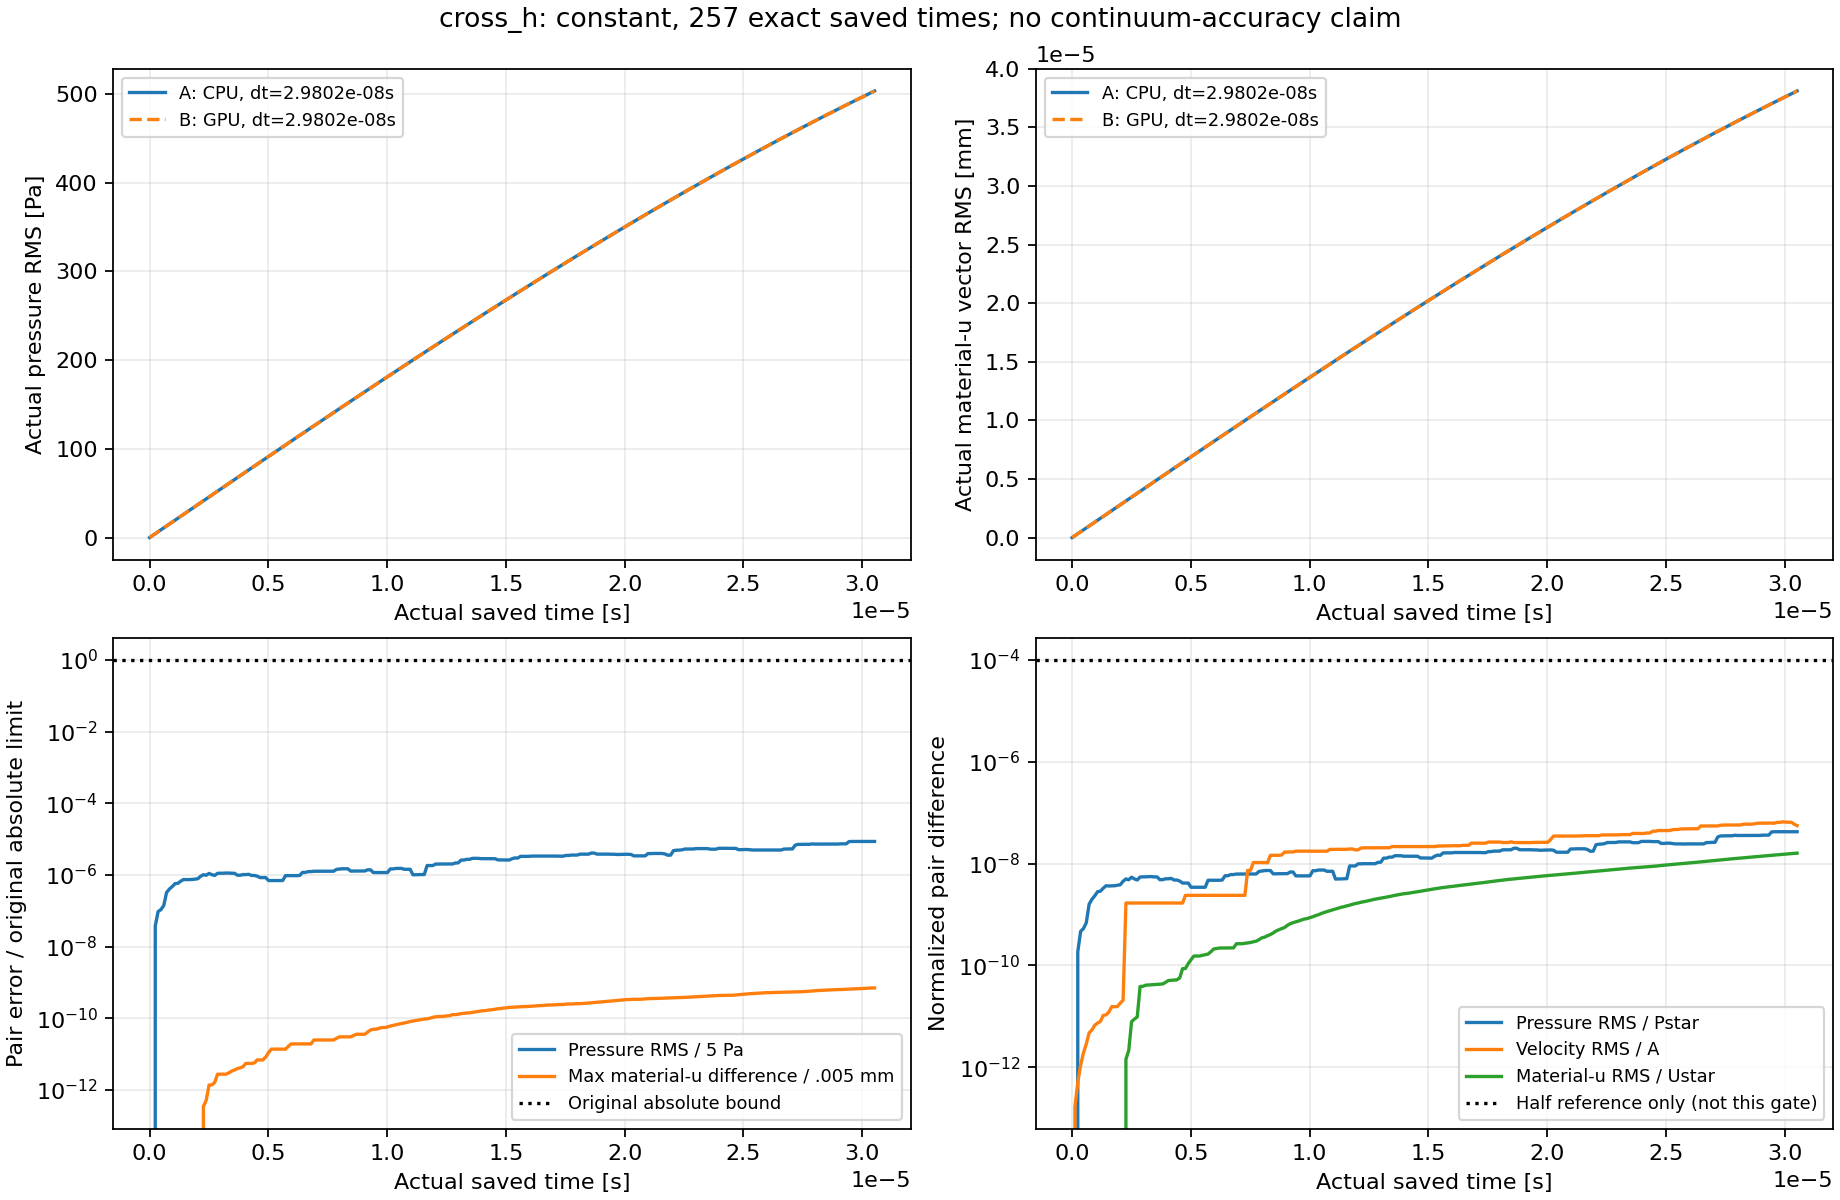

Source data for this figure (header and first rows):
part, time_s, pressure_RMS_Pa, pressure_RMS_over_Pstar, velocity_vector_RMS_m_s, velocity_RMS_over_A, material_u_vector_RMS_m, material_u_RMS_over_Ustar, max_material_u_difference_mm, max_abs_J_difference, stress_Frobenius_RMS_Pa, max_stress_component_difference_Pa, passive_Rhop_RMS_kg_m3, max_passive_Rhop_difference_kg_m3, energy_ratio_a, energy_ratio_b, actual_pressure_RMS_Pa_a, actual_velocity_vector_RMS_m_s_a, actual_material_u_vector_RMS_m_a, actual_pressure_RMS_Pa_b, actual_velocity_vector_RMS_m_s_b, actual_material_u_vector_RMS_m_b
0, 0, 0, 0, 0, 0, 0, 0, 0, 0, 0, 0, 0, 0, 1, 1, 0, 0.001381, 0, 0, 0.001381, 0
1, 1.1920928955078125e-07, 0, 0, 3.2894838351504941e-16, 1.684215723597053e-13, 0, 0, 0, 4.4408920985006262e-16, 1.0160498582259859e-07, 3.5762786865234375e-07, 0, 0, 1, 1, 2.183, 0.001381, 1.6463586664685451e-10, 2.183, 0.001381, 1.6463586664685451e-10
2, 2.384185791015625e-07, 1.902452906191901e-07, 1.8578641708170836e-10, 9.8324951057148441e-16, 5.0342374941260002e-13, 0, 0, 0, 6.6613381477509392e-16, 1.3571305185826356e-07, 4.1723251342773438e-07, 0, 0, 1, 1, 4.366, 0.001381, 3.2927024776662079e-10, 4.366, 0.001381, 3.2927024776662079e-10
3, 3.5762786865234375e-07, 4.7706993203109864e-07, 4.6588860665616657e-10, 2.1351842411687544e-15, 1.0932143314784022e-12, 0, 0, 0, 1.5543122344752192e-15, 1.9960393139544446e-07, 6.5565109252929688e-07, 0, 0, 1, 1, 6.549, 0.001381, 4.9390164983792319e-10, 6.549, 0.001381, 4.9390164983792319e-10
4, 4.76837158203125e-07, 5.4159110323745748e-07, 5.2889756306886085e-10, 3.7280121440572197e-15, 1.9087422177572965e-12, 0, 0, 0, 2.4424906541753444e-15, 3.0426694747150597e-07, 8.9406967163085938e-07, 0, 0, 1, 1, 8.732, 0.001381, 6.585285861991109e-10, 8.732, 0.001381, 6.585285861991109e-10
5, 5.9604644775390625e-07, 7.0399116343365406e-07, 6.8749137224808094e-10, 5.5637370234083095e-15, 2.8486333559850545e-12, 0, 0, 0, 3.3306690738754696e-15, 4.2499532147395165e-07, 1.0728836059570312e-06, 0, 0, 1, 1, 10.91, 0.001381, 8.2314956706575911e-10, 10.91, 0.001381, 8.2314956706575911e-10
6, 7.152557373046875e-07, 1.6294898407996106e-06, 1.5912986766079025e-09, 9.2224887290844614e-15, 4.7219142292912442e-12, 0, 0, 0, 5.5511151231257827e-15, 6.3614613883665955e-07, 1.7881393432617188e-06, 0, 0, 1, 1, 13.1, 0.001381, 9.8776309859489359e-10, 13.1, 0.001381, 9.8776309859489359e-10
7, 8.3446502685546875e-07, 2.0332032441917286e-06, 1.9855500480871515e-09, 1.0539850188822701e-14, 5.3964032966772229e-12, 0, 0, 0, 8.2156503822261584e-15, 1.0020470029867749e-06, 2.8014183044433594e-06, 0, 0, 1, 1, 15.28, 0.001381, 1.152367700395185e-09, 15.28, 0.001381, 1.152367700395185e-09
8, 9.5367431640625e-07, 2.3868618415953595e-06, 2.3309197729718698e-09, 1.305970372003434e-14, 6.6865683046575823e-12, 0, 0, 0, 1.0880185641326534e-14, 1.377776981197379e-06, 3.6954879760742188e-06, 0, 0, 1, 1, 17.46, 0.001381, 1.3169618717914069e-09, 17.46, 0.001381, 1.3169618717914069e-09
9, 1.0728836059570312e-06, 2.8760978233666972e-06, 2.8086892876069951e-09, 1.435864690763775e-14, 7.3516272167105281e-12, 0, 0, 0, 1.2212453270876722e-14, 1.5184330552743975e-06, 3.7550926208496094e-06, 0, 0, 1, 1, 19.64, 0.001381, 1.4815441239343351e-09, 19.64, 0.001381, 1.4815441239343351e-09
10, 1.1920928955078125e-06, 2.9430076289929485e-06, 2.8740308948261587e-09, 1.5554304710395437e-14, 7.9638040117224639e-12, 0, 0, 0, 1.2656542480726785e-14, 1.6790064949177056e-06, 4.0531158447265625e-06, 0, 0, 1, 1, 21.83, 0.00138, 1.6461129686789795e-09, 21.83, 0.00138, 1.6461129686789795e-09
11, 1.3113021850585938e-06, 3.3698705063668064e-06, 3.2908891745468458e-09, 2.033853168346275e-14, 1.0413328221932928e-11, 0, 0, 0, 1.2656542480726785e-14, 1.7155490677952758e-06, 3.9935111999511719e-06, 0, 0, 1, 1, 24.01, 0.00138, 1.8106669198882118e-09, 24.01, 0.00138, 1.8106669198882118e-09
12, 1.430511474609375e-06, 3.7606025993153951e-06, 3.6724634850146019e-09, 2.0859533277866706e-14, 1.0680081038267754e-11, 0, 0, 0, 1.3100631690576847e-14, 1.8099768274937111e-06, 4.1127204895019531e-06, 0, 0, 1, 1, 26.19, 0.00138, 1.9752044813037744e-09, 26.19, 0.00138, 1.9752044813037744e-09
13, 1.5497207641601562e-06, 3.7150241538542178e-06, 3.6279532842583785e-09, 2.3732230128220482e-14, 1.2150901825648887e-11, 0, 0, 0, 1.354472090042691e-14, 1.8679785228107263e-06, 4.291534423828125e-06, 0, 0, 1, 1, 28.37, 0.00138, 2.1397241699975324e-09, 28.37, 0.00138, 2.1397241699975324e-09
14, 1.6689300537109375e-06, 3.7317220478591733e-06, 3.6442598214130904e-09, 3.0273387500162643e-14, 1.5499974400083273e-11, 0, 0, 0, 1.354472090042691e-14, 1.9499274493785607e-06, 4.4703483581542969e-06, 0, 0, 1, 1, 30.55, 0.00138, 2.3042244974052245e-09, 30.55, 0.00138, 2.3042244974052245e-09
15, 1.7881393432617188e-06, 3.762063678079027e-06, 3.6738903197482544e-09, 3.0021559725754997e-14, 1.5371038579586558e-11, 0, 0, 0, 1.4432899320127035e-14, 2.0605984804846949e-06, 4.8875808715820312e-06, 0, 0, 1, 1, 32.73, 0.00138, 2.4687039715527781e-09, 32.73, 0.00138, 2.4687039715527781e-09
16, 1.9073486328125e-06, 3.8408013972085798e-06, 3.7507826237766724e-09, 3.0391565645492339e-14, 1.5560481610492078e-11, 0, 0, 0, 1.5765166949677223e-14, 2.2139031712750353e-06, 5.245208740234375e-06, 0, 0, 1, 1, 34.91, 0.001379, 2.6331611092867025e-09, 34.91, 0.001379, 2.6331611092867025e-09
17, 2.0265579223632812e-06, 3.9285972559081538e-06, 3.8365207672509081e-09, 3.5528704769019937e-14, 1.8190696841738208e-11, 0, 0, 0, 1.8207657603852567e-14, 2.3849678569454742e-06, 6.0200691223144531e-06, 0, 0, 1, 1, 37.09, 0.001379, 2.7975944289926538e-09, 37.09, 0.001379, 2.7975944289926538e-09
18, 2.1457672119140625e-06, 4.6077609566601482e-06, 4.4997665704137163e-09, 4.0535829014989294e-14, 2.0754344455674519e-11, 0, 0, 0, 2.0650148258027912e-14, 2.5826646127503791e-06, 6.7949295043945312e-06, 0, 0, 1, 1, 39.27, 0.001379, 2.9620024361358949e-09, 39.27, 0.001379, 2.9620024361358949e-09
19, 2.2649765014648438e-06, 5.116330567370715e-06, 4.996416582106698e-09, 3.2795308938732069e-12, 1.6791198176630819e-09, 1.0842021724855044e-19, 1.4286309403323786e-12, 1.7347234759768071e-15, 2.1538326677728037e-14, 2.7005314851027951e-06, 7.0333480834960938e-06, 0, 0, 1, 1, 41.45, 0.001379, 3.1263836426351032e-09, 41.45, 0.001379, 3.1263836426341639e-09
20, 2.384185791015625e-06, 4.9296050198981741e-06, 4.8140674142001758e-09, 3.2795979655497054e-12, 1.6791541583614492e-09, 1.6263032587282567e-19, 2.1429464104985677e-12, 2.6020852139652106e-15, 2.2204460492503131e-14, 2.8229115406309456e-06, 7.152557373046875e-06, 0, 0, 1, 1, 43.62, 0.001379, 3.2907365651068755e-09, 43.62, 0.001379, 3.2907365651054664e-09
21, 2.5033950805664062e-06, 5.5370998689601464e-06, 5.4073241042106272e-09, 3.2796789242860775e-12, 1.6791956092344717e-09, 5.9631119486702744e-19, 7.8574701718280824e-12, 6.9388939039072284e-15, 2.2204460492503131e-14, 2.8743382357662557e-06, 7.2121620178222656e-06, 0, 0, 1, 1, 45.8, 0.001378, 3.4550597205788753e-09, 45.8, 0.001378, 3.4550597205821629e-09
22, 2.6226043701171875e-06, 5.1099903571311985e-06, 4.9902249705292928e-09, 3.2796628278012239e-12, 1.6791873678342266e-09, 6.6889650715318677e-19, 8.8139119275937172e-12, 6.9388939039072284e-15, 2.19824158875781e-14, 2.9185025072111577e-06, 6.9737434387207031e-06, 0, 0, 1, 1, 47.98, 0.001378, 3.6193516145574143e-09, 47.98, 0.001378, 3.6193516145595277e-09
23, 2.7418136596679688e-06, 4.8787594191088844e-06, 4.7644135070560681e-09, 3.2797746853418827e-12, 1.6792446388950439e-09, 7.3982400413992223e-19, 9.7485089915646115e-12, 8.2399365108898337e-15, 2.1760371282653068e-14, 3.0442146364688359e-06, 7.0929527282714844e-06, 0, 0, 1, 1, 50.16, 0.001378, 3.7836107615411219e-09, 50.16, 0.001378, 3.7836107615422965e-09
24, 2.86102294921875e-06, 5.5798830187189308e-06, 5.4491045240007025e-09, 3.2799644568236001e-12, 1.6793418018936833e-09, 2.9218192488322859e-18, 3.8500212293167313e-11, 1.3877787807814457e-14, 2.1760371282653068e-14, 3.1148103634988751e-06, 7.3313713073730469e-06, 0, 0, 1, 1, 52.33, 0.001377, 3.9478356758609554e-09, 52.33, 0.001377, 3.9478356758877263e-09
25, 2.9802322387695312e-06, 5.6204841298125157e-06, 5.4887540466515023e-09, 3.2799985191526563e-12, 1.67935924180616e-09, 2.945859305015353e-18, 3.8816983177251827e-11, 1.3877787807814457e-14, 2.2204460492503131e-14, 3.2374653137477067e-06, 7.6889991760253906e-06, 0, 0, 1, 1, 54.51, 0.001377, 4.1120248812653943e-09, 54.51, 0.001377, 4.1120248812912255e-09
26, 3.0994415283203125e-06, 5.6204841298125157e-06, 5.4887540466515023e-09, 3.2800732726122984e-12, 1.6793975155774968e-09, 3.0989980390794197e-18, 4.0834860831432441e-11, 1.3877787807814457e-14, 2.3092638912203256e-14, 3.3347120979378249e-06, 7.5697898864746094e-06, 0, 0, 1, 1, 56.68, 0.001377, 4.2761768880270229e-09, 56.68, 0.001377, 4.276176888058019e-09
27, 3.2186508178710938e-06, 5.6843584430162879e-06, 5.5511313057944763e-09, 3.2801039155130671e-12, 1.6794132047426904e-09, 3.1273172206927508e-18, 4.1208016872661805e-11, 1.3877787807814457e-14, 2.5091040356528538e-14, 3.5255421303458775e-06, 7.9870223999023438e-06, 0, 0, 1, 1, 58.86, 0.001377, 4.4402902042776333e-09, 58.86, 0.001377, 4.4402902043076905e-09
28, 3.337860107421875e-06, 5.6843584430162879e-06, 5.5511313057944763e-09, 3.2802450022897739e-12, 1.6794854411723642e-09, 3.1508386941675515e-18, 4.1517954498882131e-11, 1.5178830414797062e-14, 2.7311486405778851e-14, 3.7112587993723054e-06, 8.4638595581054688e-06, 0, 0, 1, 1, 61.03, 0.001376, 4.6043633512678473e-09, 61.03, 0.001376, 4.6043633512971998e-09
29, 3.4570693969726562e-06, 5.6037876661163412e-06, 5.4724489062827123e-09, 3.2803205024558445e-12, 1.6795240972573924e-09, 3.1851610526887968e-18, 4.1970213169571035e-11, 1.6913553890773869e-14, 2.9087843245179101e-14, 3.9262879220271906e-06, 9.0003013610839844e-06, 0, 0, 1, 1, 63.2, 0.001376, 4.7683948456647565e-09, 63.2, 0.001376, 4.7683948456931702e-09
30, 3.5762786865234375e-06, 5.6037876661163412e-06, 5.4724489062827123e-09, 3.2806221703666603e-12, 1.6796785512277301e-09, 3.2130638238442666e-18, 4.2337882255700363e-11, 1.8214596497756474e-14, 2.9976021664879227e-14, 4.0570586928692305e-06, 9.2983245849609375e-06, 0, 0, 1, 1, 65.38, 0.001375, 4.9323832037630527e-09, 65.38, 0.001375, 4.9323832037907624e-09
31, 3.6954879760742188e-06, 4.9435935711250221e-06, 4.8277281087915713e-09, 3.2807686493961161e-12, 1.6797535484908115e-09, 3.2530582369944813e-18, 4.2864880425569801e-11, 1.9949319973733282e-14, 3.0198066269804258e-14, 4.1877118707249906e-06, 9.8943710327148438e-06, 0, 0, 1, 1, 67.55, 0.001375, 5.09632694664566e-09, 67.55, 0.001375, 5.09632694667243e-09
32, 3.814697265625e-06, 4.9435935711250221e-06, 4.8277281087915713e-09, 3.2807683376550211e-12, 1.6797533888793708e-09, 3.2742187586505674e-18, 4.3143708274458496e-11, 2.0816681711721685e-14, 2.9976021664879227e-14, 4.2823129181902869e-06, 1.0192394256591797e-05, 0, 0, 1, 1, 69.72, 0.001375, 5.2602245859234747e-09, 69.72, 0.001375, 5.2602245859497757e-09
33, 3.9339065551757812e-06, 5.1464046163761489e-06, 5.0257857706615061e-09, 3.2809829213625008e-12, 1.6798632557376004e-09, 3.5249078410919597e-18, 4.6446986838808501e-11, 2.2551405187698492e-14, 3.0198066269804258e-14, 4.3312972200745474e-06, 1.0013580322265625e-05, 0, 0, 1, 1, 71.89, 0.001374, 5.4240746314784327e-09, 71.89, 0.001374, 5.4240746315094297e-09
34, 4.0531158447265625e-06, 5.1464046163761489e-06, 5.0257857706615061e-09, 3.2810771422184272e-12, 1.6799114968158347e-09, 3.8256554146586104e-18, 5.0409875862008182e-11, 2.7755575615628914e-14, 2.9976021664879227e-14, 4.4049636670988553e-06, 1.0073184967041016e-05, 0, 0, 1, 1, 74.06, 0.001374, 5.5878756075301156e-09, 74.06, 0.001374, 5.5878756075660442e-09
35, 4.1723251342773438e-06, 5.2421598893511325e-06, 5.1192967796583753e-09, 3.2812437479507226e-12, 1.67999679895077e-09, 3.8580691047837924e-18, 5.0836984401156586e-11, 2.7755575615628914e-14, 3.0420110874729289e-14, 4.5055879250623406e-06, 1.0251998901367188e-05, 0, 0, 1, 1, 76.23, 0.001373, 5.7516260309002912e-09, 76.23, 0.001373, 5.751626030935515e-09
36, 4.291534423828125e-06, 4.8688275818513374e-06, 4.7547144472101574e-09, 3.2814025919441474e-12, 1.6800781270754035e-09, 3.9035042618823799e-18, 5.1435674136864273e-11, 2.7755575615628914e-14, 3.1308289294429414e-14, 4.5345923423886553e-06, 9.8943710327148438e-06, 0, 0, 1, 1, 78.4, 0.001373, 5.9153244235027179e-09, 78.4, 0.001373, 5.9153244235370028e-09
37, 4.4107437133789062e-06, 4.8688275818513374e-06, 4.7547144472101574e-09, 3.2815342884118173e-12, 1.6801455556668505e-09, 3.9513926297948464e-18, 5.2066689327738965e-11, 2.8622937353617317e-14, 3.1752378504279477e-14, 4.6161460395780411e-06, 9.7751617431640625e-06, 0, 0, 1, 1, 80.56, 0.001373, 6.0789693062145512e-09, 80.56, 0.001373, 6.0789693062478973e-09
38, 4.5299530029296875e-06, 4.6539358550378901e-06, 4.5448592447227185e-09, 3.2814711141208208e-12, 1.6801132104298603e-09, 4.3192395200450466e-18, 5.6913732269109857e-11, 3.4694469519536142e-14, 3.1530333899354446e-14, 4.6917348758021299e-06, 9.9539756774902344e-06, 0, 0, 1, 1, 82.73, 0.001372, 6.2425591950627502e-09, 82.73, 0.001372, 6.2425591951005565e-09
39, 4.6491622924804688e-06, 4.2451313449309837e-06, 4.1456360893299617e-09, 3.2818793973554642e-12, 1.6803222514459977e-09, 6.5408601561374493e-18, 8.6187571216752626e-11, 3.4694469519536142e-14, 3.1530333899354446e-14, 4.7585225232242993e-06, 1.0073184967041016e-05, 0, 0, 1, 1, 84.9, 0.001372, 6.406092613651277e-09, 84.9, 0.001372, 6.4060926137144446e-09
40, 4.76837158203125e-06, 4.2451313449309837e-06, 4.1456360893299617e-09, 4.6391718959213451e-12, 2.3752560107117287e-09, 6.5842411604015507e-18, 8.6759193802347603e-11, 3.4694469519536142e-14, 3.1974423109204508e-14, 4.7933517863210813e-06, 1.0132789611816406e-05, 0, 0, 1, 1, 87.06, 0.001371, 6.5695680799731789e-09, 87.06, 0.001371, 6.5695680800351736e-09
41, 4.8875808715820312e-06, 4.2451313449309837e-06, 4.1456360893299617e-09, 4.6392963987508173e-12, 2.3753197561604185e-09, 8.2252117294108752e-18, 1.0838192604321012e-10, 4.163336342344337e-14, 3.1974423109204508e-14, 4.8671952122969492e-06, 1.0311603546142578e-05, 0, 0, 1, 1, 89.23, 0.001371, 6.7329841228092743e-09, 89.23, 0.001371, 6.73298412287573e-09
42, 5.0067901611328125e-06, 3.509342098964126e-06, 3.4270919020309288e-09, 4.6394325589715638e-12, 2.3753894701934407e-09, 9.8330472621130382e-18, 1.2956804471440113e-10, 5.5511151231257827e-14, 3.1752378504279477e-14, 4.9285819181540232e-06, 1.0550022125244141e-05, 0, 0, 1, 1, 91.39, 0.00137, 6.8963392639775606e-09, 91.39, 0.00137, 6.8963392640332142e-09
43, 5.1259994506835938e-06, 3.509342098964126e-06, 3.4270919020309288e-09, 4.6395664518200766e-12, 2.3754580233318792e-09, 1.1578697367892287e-17, 1.5257011771701789e-10, 6.9388939039072284e-14, 3.2640556923979602e-14, 5.0049897982410291e-06, 1.0669231414794922e-05, 0, 0, 1, 1, 93.55, 0.00137, 7.059632029071817e-09, 93.55, 0.00137, 7.0596320291167867e-09
44, 5.245208740234375e-06, 3.509342098964126e-06, 3.4270919020309288e-09, 4.6398048355142112e-12, 2.3755800757832761e-09, 1.1583407672471494e-17, 1.5263218443327264e-10, 6.9388939039072284e-14, 3.3306690738754696e-14, 5.0423347817750409e-06, 1.0788440704345703e-05, 0, 0, 1, 1, 95.71, 0.001369, 7.2228609387299461e-09, 95.71, 0.001369, 7.2228609387752674e-09
45, 5.3644180297851562e-06, 3.509342098964126e-06, 3.4270919020309288e-09, 4.6396737078517586e-12, 2.3755129384201004e-09, 1.1587022364661577e-17, 1.5267981449004234e-10, 6.9388939039072284e-14, 3.3084646133829665e-14, 5.0165832504942331e-06, 1.0609626770019531e-05, 0, 0, 1, 1, 97.87, 0.001368, 7.3860245145965047e-09, 97.87, 0.001368, 7.3860245146420608e-09
46, 5.4836273193359375e-06, 3.509342098964126e-06, 3.4270919020309288e-09, 4.64005543890497e-12, 2.3757083847193447e-09, 1.1987959120956856e-17, 1.5796287580181623e-10, 6.9388939039072284e-14, 3.219646771412954e-14, 4.9995936714393983e-06, 1.0550022125244141e-05, 0, 0, 1, 1, 100, 0.001368, 7.5491212773372903e-09, 100, 0.001368, 7.5491212774038651e-09
47, 5.6028366088867188e-06, 3.509342098964126e-06, 3.4270919020309288e-09, 4.6398892974035474e-12, 2.3756233202706163e-09, 1.2291402472033504e-17, 1.619612865317305e-10, 6.9388939039072284e-14, 3.1974423109204508e-14, 5.0557473573696463e-06, 1.0907649993896484e-05, 0, 0, 1, 1, 102.2, 0.001367, 7.7121497535753381e-09, 102.2, 0.001367, 7.7121497536574093e-09
48, 5.7220458984375e-06, 4.8196906943119361e-06, 4.706729205353288e-09, 4.6400991982619897e-12, 2.3757307895101387e-09, 1.2645894969897528e-17, 1.6663236138673892e-10, 6.9388939039072284e-14, 3.2418512319054571e-14, 5.109607089829872e-06, 1.1205673217773438e-05, 0, 0, 1, 1, 104.4, 0.001367, 7.8751084716561692e-09, 104.4, 0.001367, 7.8751084717536226e-09
49, 5.8412551879882812e-06, 4.8137900837049661e-06, 4.7009668902931079e-09, 4.6401061473385701e-12, 2.3757343474373479e-09, 1.4091448252210147e-17, 1.8568012016660285e-10, 8.3266726846886741e-14, 3.3306690738754696e-14, 5.2429893950368953e-06, 1.1503696441650391e-05, 0, 0, 1, 1, 106.5, 0.001366, 8.0379959600795383e-09, 106.5, 0.001366, 8.0379959602150322e-09
50, 5.9604644775390625e-06, 4.8137900837049661e-06, 4.7009668902931079e-09, 4.6399506320182513e-12, 2.3756547235933446e-09, 1.593393389556721e-17, 2.0995817516425876e-10, 9.7144514654701197e-14, 3.3306690738754696e-14, 5.2896961069483089e-06, 1.1384487152099609e-05, 0, 0, 1, 1, 108.7, 0.001365, 8.2008107443943047e-09, 108.7, 0.001365, 8.2008107445679597e-09
51, 6.0796737670898438e-06, 4.8137900837049661e-06, 4.7009668902931079e-09, 4.6399875078492215e-12, 2.3756736040188014e-09, 1.6263574679334093e-17, 2.1430178408550984e-10, 9.7144514654701197e-14, 3.3306690738754696e-14, 5.3331578098200522e-06, 1.1503696441650391e-05, 0, 0, 1, 1, 110.8, 0.001365, 8.363551349605069e-09, 110.8, 0.001365, 8.3635513497943395e-09
52, 6.198883056640625e-06, 4.8137900837049661e-06, 4.7009668902931079e-09, 4.6399967524300597e-12, 2.3756783372441906e-09, 1.6636895982978058e-17, 2.1922096224808743e-10, 9.7144514654701197e-14, 3.397282455352979e-14, 5.3644954325063694e-06, 1.1503696441650391e-05, 0, 0, 1, 1, 113, 0.001364, 8.5262162988287809e-09, 113, 0.001364, 8.5262162990337844e-09
53, 6.3180923461914062e-06, 4.8655428883822549e-06, 4.7515067387362899e-09, 4.6403720481354003e-12, 2.375870488645325e-09, 1.665427487386427e-17, 2.1944996032481868e-10, 9.7144514654701197e-14, 3.4194869158454821e-14, 5.3746453389529621e-06, 1.1563301086425781e-05, 0, 0, 1, 1, 115.1, 0.001364, 8.6888041268879389e-09, 115.1, 0.001364, 8.6888041270935297e-09
54, 6.4373016357421875e-06, 5.9083808787089652e-06, 5.7699032161939327e-09, 4.6403862380135322e-12, 2.3758777538629285e-09, 1.6673288112958311e-17, 2.1970049387229731e-10, 9.7144514654701197e-14, 3.4416913763379853e-14, 5.4527624129422269e-06, 1.1742115020751953e-05, 0, 0, 1, 1, 117.3, 0.001363, 8.8513133639946642e-09, 117.3, 0.001363, 8.8513133642008423e-09
55, 6.5565109252929688e-06, 5.9083808787089652e-06, 5.7699032161939327e-09, 4.6406764396767108e-12, 2.3760263371144759e-09, 1.6698253445161928e-17, 2.2002945692851405e-10, 9.7144514654701197e-14, 3.4194869158454821e-14, 5.5153398202551055e-06, 1.1742115020751953e-05, 0, 0, 1, 1, 119.4, 0.001362, 9.0137425441012298e-09, 119.4, 0.001362, 9.013742544308111e-09
56, 6.67572021484375e-06, 6.2360246895077541e-06, 6.0898678759717659e-09, 4.6409817118519885e-12, 2.3761826364682181e-09, 1.6720841961375058e-17, 2.2032710116846513e-10, 9.7144514654701197e-14, 3.4194869158454821e-14, 5.4925999724475867e-06, 1.1026859283447266e-05, 0, 0, 1, 1, 121.6, 0.001362, 9.1760901957169361e-09, 121.6, 0.001362, 9.1760901959244062e-09
57, 6.7949295043945312e-06, 6.2360246895077541e-06, 6.0898678759717659e-09, 4.6416419080384619e-12, 2.3765206569156925e-09, 1.6745045385826648e-17, 2.2064602472267892e-10, 9.7144514654701197e-14, 3.4194869158454821e-14, 5.5187075819622375e-06, 1.0788440704345703e-05, 0, 0, 1, 1, 123.7, 0.001361, 9.3383548478797727e-09, 123.7, 0.001361, 9.3383548480878285e-09
58, 6.9141387939453125e-06, 6.3802032359240828e-06, 6.2306672380561409e-09, 4.6425004512217267e-12, 2.3769602310255241e-09, 2.0185496277917888e-17, 2.6598013968638414e-10, 1.2490009027033011e-13, 3.5305092183079978e-14, 5.5842221965910226e-06, 1.0967254638671875e-05, 0, 0, 1, 1, 125.9, 0.00136, 9.5005350332446759e-09, 125.9, 0.00136, 9.5005350334797374e-09
59, 7.0333480834960938e-06, 6.3802032359240828e-06, 6.2306672380561409e-09, 4.6426634373393851e-12, 2.3770436799177652e-09, 2.0208549475825297e-17, 2.662839069416058e-10, 1.2490009027033011e-13, 3.6415315207705135e-14, 5.6833750668131242e-06, 1.1086463928222656e-05, 0, 0, 1, 1, 128, 0.001359, 9.6626292857817673e-09, 128, 0.001359, 9.6626292860174162e-09
... 197 more rows
